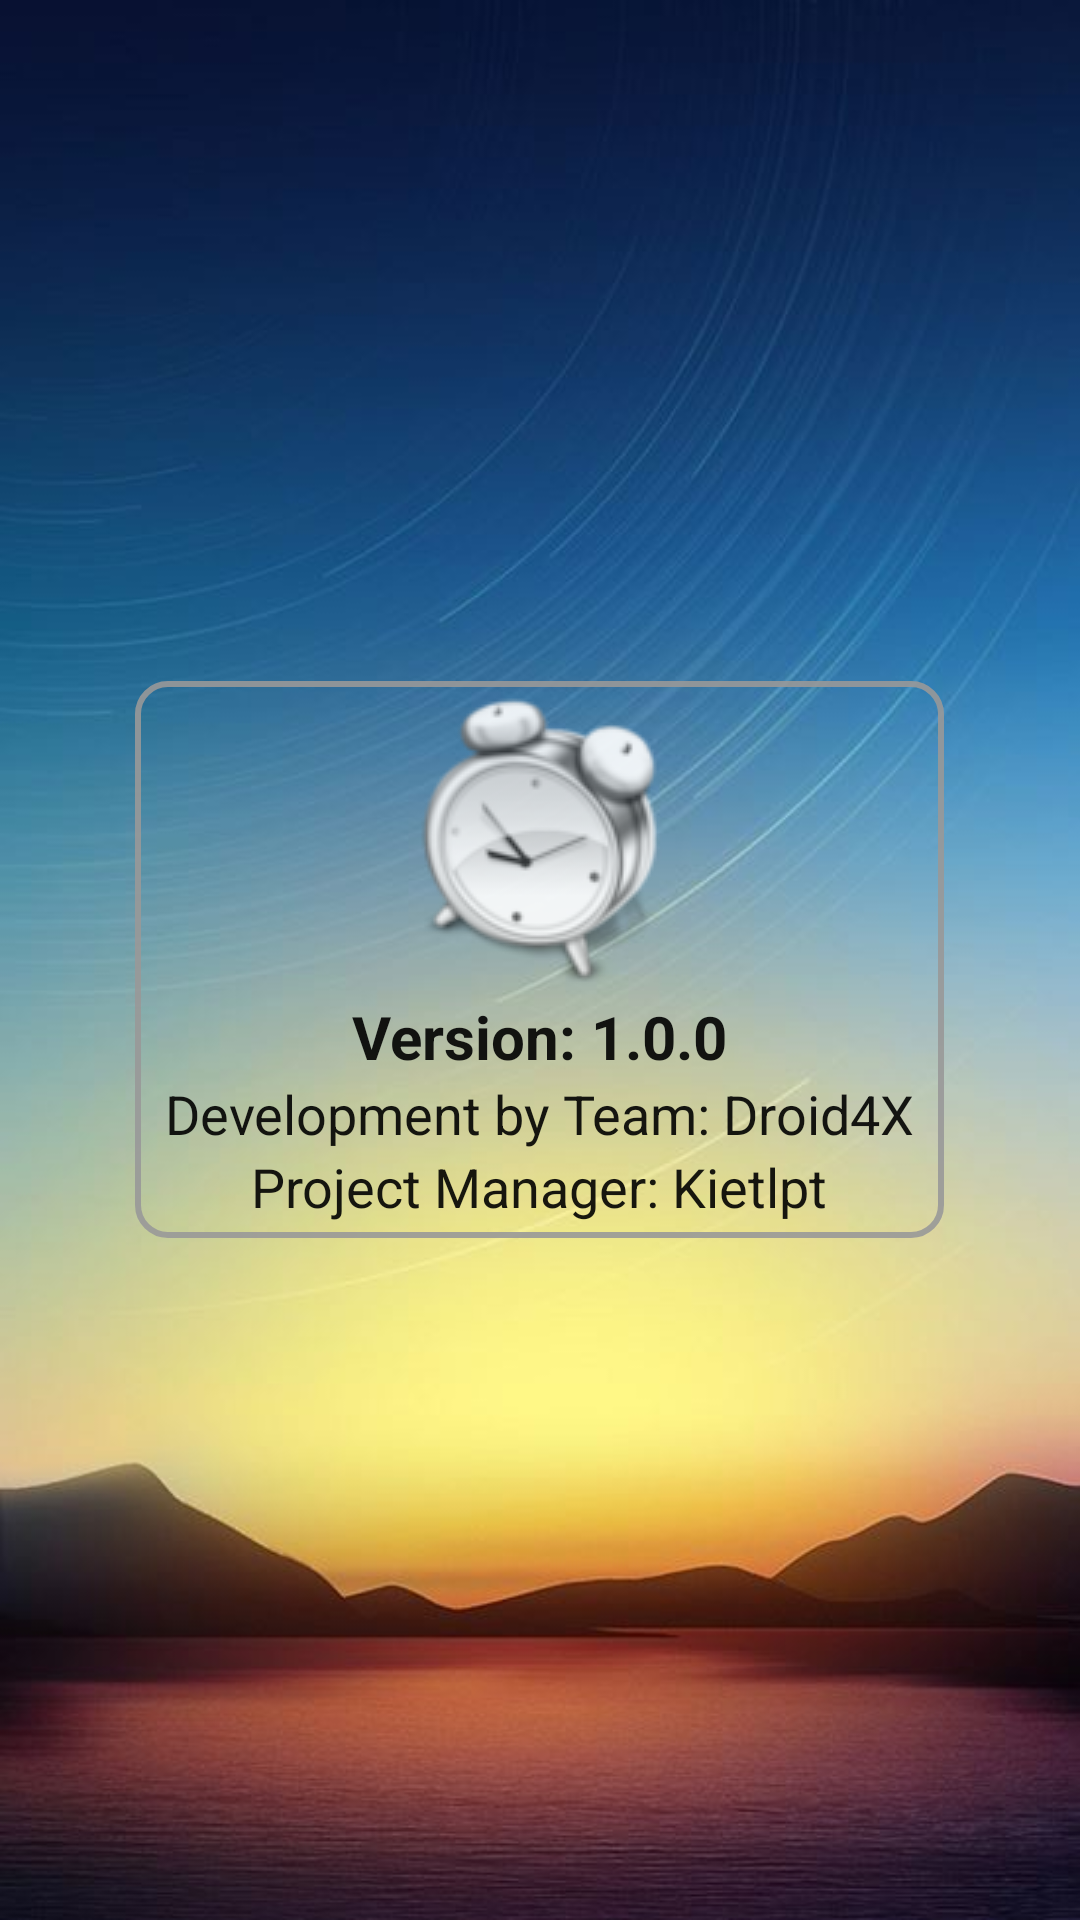

The Android layout XML behind this screen, and the referenced resources:
<!-- AndroidManifest.xml: application theme AppTheme -->
<!-- res/layout/fragment_fragment_about.xml -->
<FrameLayout xmlns:android="http://schemas.android.com/apk/res/android"
    android:layout_width="match_parent"
    android:layout_height="match_parent"
    android:background="@drawable/bg_ab"
    android:padding="10dp">

    
    <LinearLayout
        android:layout_width="match_parent"
        android:layout_height="match_parent"
        android:gravity="center_horizontal|center_vertical"
        android:orientation="vertical"
        >

        <RelativeLayout
            android:layout_width="wrap_content"
            android:layout_height="wrap_content"
            android:alpha="0.9"
            android:background="@drawable/customlayout">

            <ImageView
                android:id="@+id/imageView2"
                android:layout_width="wrap_content"
                android:layout_height="wrap_content"
                android:layout_alignParentTop="true"
                android:layout_centerHorizontal="true"
                android:src="@drawable/logo" />

            <TextView
                android:id="@+id/textView"
                android:layout_width="wrap_content"
                android:layout_height="wrap_content"
                android:layout_below="@+id/imageView2"
                android:layout_centerHorizontal="true"
                android:text="Version: 1.0.0"
                android:textColor="#000"
                android:textSize="20dp"
                android:textStyle="bold" />

            <TextView
                android:id="@+id/textView1"
                android:layout_width="wrap_content"
                android:layout_height="wrap_content"
                android:layout_below="@+id/textView"
                android:layout_centerHorizontal="true"
                android:text="Development by Team: Droid4X"
                android:textColor="#000"
                android:textSize="18dp" />

            <TextView
                android:id="@+id/textView2"
                android:layout_width="wrap_content"
                android:layout_height="wrap_content"
                android:layout_below="@+id/textView1"
                android:layout_centerHorizontal="true"
                android:text="Project Manager: Kietlpt"
                android:textColor="#000"
                android:textSize="18dp" />

        </RelativeLayout>


    </LinearLayout>

</FrameLayout>
<!-- resources referenced by this layout -->
<resources>
  <!-- drawable bg_ab: jpg bitmap (drawable, 36559 bytes) -->
  <!-- drawable customlayout (drawable) -->
  <?xml version="1.0" encoding="utf-8"?>
  <shape
      xmlns:android="http://schemas.android.com/apk/res/android"
      android:shape="rectangle">
  
      
      <stroke
          android:width="2dp"
          android:color="#999" >
      </stroke>
  
  
      
      <padding
          android:left="10dp"
          android:top="5dp"
          android:right="10dp"
          android:bottom="5dp" >
      </padding>
  
      
      <corners
          android:radius="10dp" >
      </corners>
  
  </shape>
  <!-- drawable logo: png bitmap (drawable, 6412 bytes) -->
  <style name="AppTheme" parent="Theme.AppCompat.Light.DarkActionBar">
          
          <item name="colorPrimary">@color/colorPrimary</item>
          <item name="colorPrimaryDark">@color/colorPrimaryDark</item>
          <item name="colorAccent">@color/colorAccent</item>
      </style>
  <color name="colorPrimary">#e3e324</color>
  <color name="colorPrimaryDark">#e3e324</color>
  <color name="colorAccent">#cfdce6</color>
</resources>
